Run: headless pygame with SDL's dummy video driver; simulated clock (each Clock.tick advances the game by its frame time, no real sleeping); random seed 0; keys injected as events and as key.get_pressed() state; no mouse input.
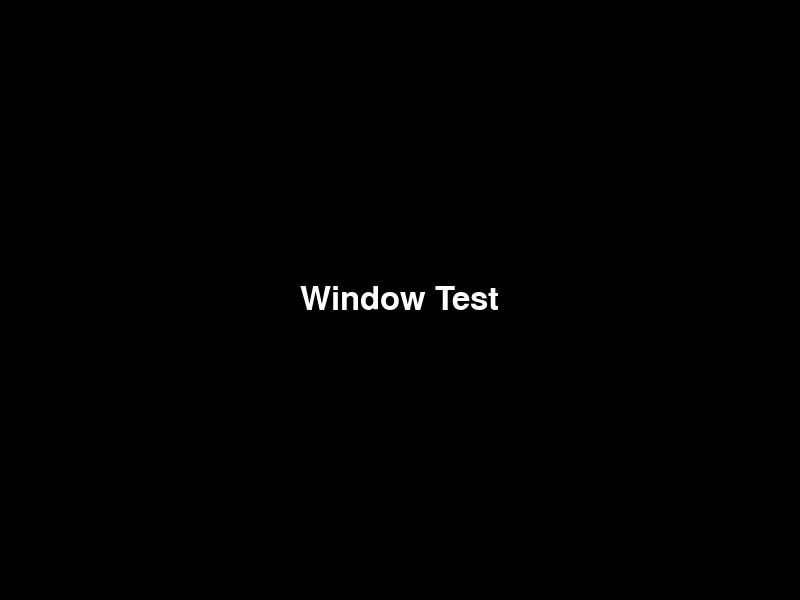
Frame 1 of 4 · flips 1–60 · no input
Frame 2 of 4 · flips 61–180 · tapped SPACE, RETURN · held RIGHT (→), D · screen unchanged from frame 1, image omitted
Frame 3 of 4 · flips 181–300 · held DOWN (↓), S · screen unchanged from frame 2, image omitted
Frame 4 of 4 · flips 301–420 · held LEFT (←), A, UP (↑), W · screen unchanged from frame 3, image omitted

The pygame program that drew these frames:

import pygame
import sys

# Function to create a window with given width and height


def create_window(width, height):
    pygame.init()
    # Set the display mode with the specified width and height
    screen = pygame.display.set_mode((width, height))
    pygame.display.set_caption("AInvader")  # Set the window title
    return screen

# Main function to run the game loop


def main():
    width = 800  # Width of the window
    height = 600  # Height of the window
    screen = create_window(width, height)
    background_color = (0, 0, 0)  # Background color (black)
    text_color = (255, 255, 255)  # Text color (white)
    font = pygame.font.Font(None, 48)  # Default font with size 48
    text = font.render("Window Test", True, text_color)

    # Game loop
    while True:
        for event in pygame.event.get():
            if event.type == pygame.QUIT:  # If the quit event is triggered
                sys.exit()  # Exit the program

        # Fill the screen with the background color
        screen.fill(background_color)
        # Draw the text in the center of the screen
        screen.blit(text, (width/2 - text.get_width() /
                    2, height/2 - text.get_height()/2))
        pygame.display.flip()


if __name__ == "__main__":
    main()
